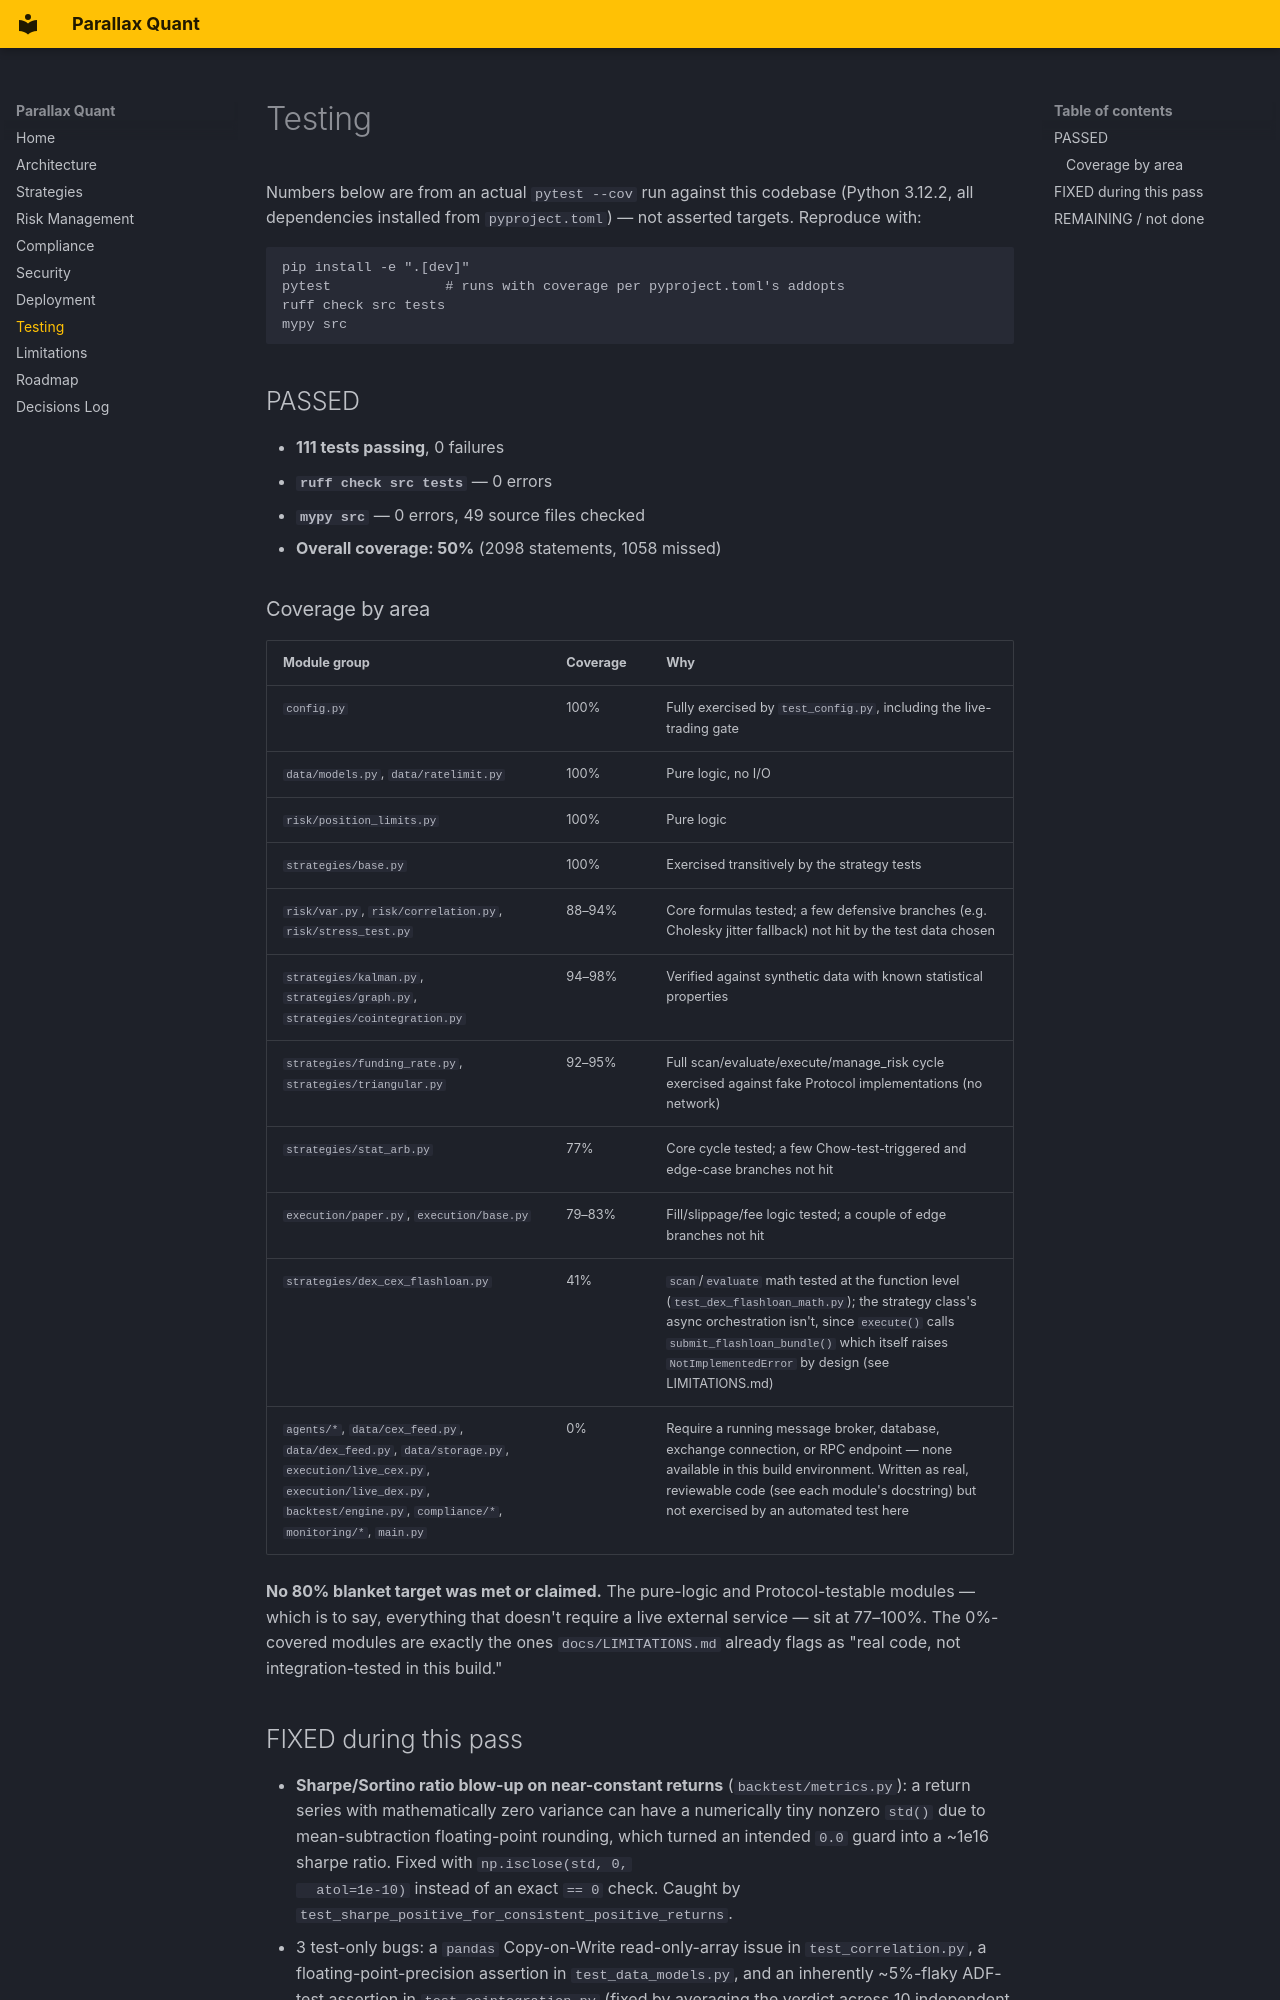

repository: adelakbaribiz-sketch/parallax-quant · page: TESTING/index.html · generator: mkdocs

# Testing

Numbers below are from an actual `pytest --cov` run against this
codebase (Python 3.12.2, all dependencies installed from `pyproject.toml`)
— not asserted targets. Reproduce with:

```bash
pip install -e ".[dev]"
pytest              # runs with coverage per pyproject.toml's addopts
ruff check src tests
mypy src
```

## PASSED

- **111 tests passing**, 0 failures
- **`ruff check src tests`** — 0 errors
- **`mypy src`** — 0 errors, 49 source files checked
- **Overall coverage: 50%** (2098 statements, 1058 missed)

### Coverage by area

| Module group | Coverage | Why |
|---|---|---|
| `config.py` | 100% | Fully exercised by `test_config.py`, including the live-trading gate |
| `data/models.py`, `data/ratelimit.py` | 100% | Pure logic, no I/O |
| `risk/position_limits.py` | 100% | Pure logic |
| `strategies/base.py` | 100% | Exercised transitively by the strategy tests |
| `risk/var.py`, `risk/correlation.py`, `risk/stress_test.py` | 88–94% | Core formulas tested; a few defensive branches (e.g. Cholesky jitter fallback) not hit by the test data chosen |
| `strategies/kalman.py`, `strategies/graph.py`, `strategies/cointegration.py` | 94–98% | Verified against synthetic data with known statistical properties |
| `strategies/funding_rate.py`, `strategies/triangular.py` | 92–95% | Full scan/evaluate/execute/manage_risk cycle exercised against fake Protocol implementations (no network) |
| `strategies/stat_arb.py` | 77% | Core cycle tested; a few Chow-test-triggered and edge-case branches not hit |
| `execution/paper.py`, `execution/base.py` | 79–83% | Fill/slippage/fee logic tested; a couple of edge branches not hit |
| `strategies/dex_cex_flashloan.py` | 41% | `scan`/`evaluate` math tested at the function level (`test_dex_flashloan_math.py`); the strategy class's async orchestration isn't, since `execute()` calls `submit_flashloan_bundle()` which itself raises `NotImplementedError` by design (see LIMITATIONS.md) |
| `agents/*`, `data/cex_feed.py`, `data/dex_feed.py`, `data/storage.py`, `execution/live_cex.py`, `execution/live_dex.py`, `backtest/engine.py`, `compliance/*`, `monitoring/*`, `main.py` | 0% | Require a running message broker, database, exchange connection, or RPC endpoint — none available in this build environment. Written as real, reviewable code (see each module's docstring) but not exercised by an automated test here |

**No 80% blanket target was met or claimed.** The pure-logic and
Protocol-testable modules — which is to say, everything that doesn't
require a live external service — sit at 77–100%. The 0%-covered modules
are exactly the ones `docs/LIMITATIONS.md` already flags as
"real code, not integration-tested in this build."
